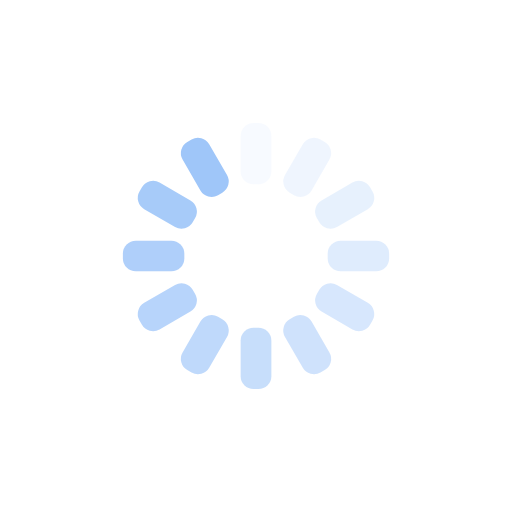
t = 0.00 s
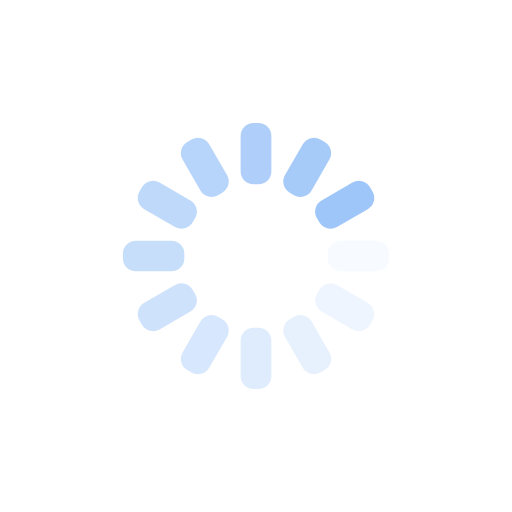
t = 0.25 s
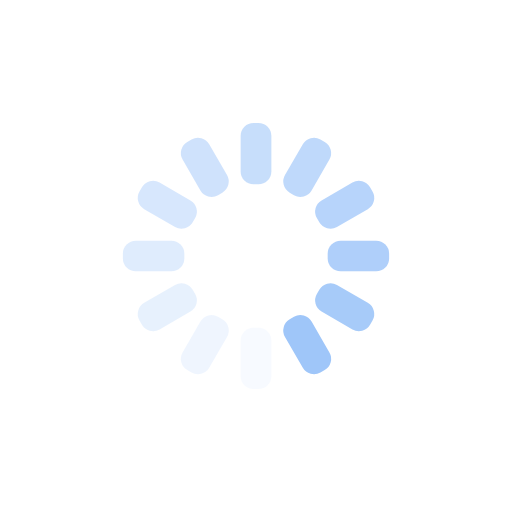
t = 0.50 s
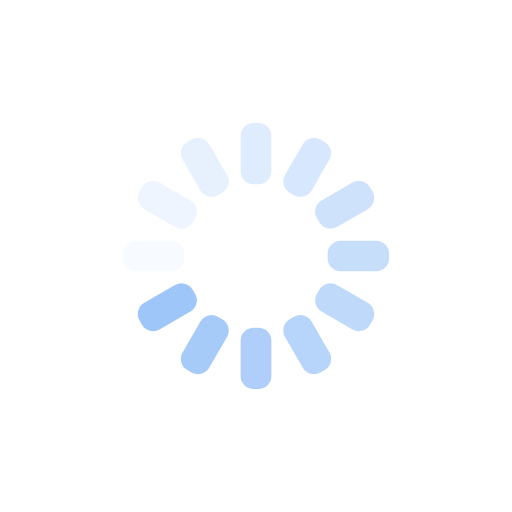
t = 0.75 s

The animated SVG that drew these frames (rendered in a browser with its animation timeline set to each time). Animation: 12 SMIL elements (animate=12); one cycle of 1.00 s, repeats indefinitely.

<svg xmlns="http://www.w3.org/2000/svg" xmlns:xlink="http://www.w3.org/1999/xlink" style="margin:auto;background:transparent;display:block;" width="200px" height="200px" viewBox="0 0 100 100" preserveAspectRatio="xMidYMid">
<g transform="rotate(0 50 50)">
  <rect x="47" y="24" rx="2.52" ry="2.52" width="6" height="12" fill="#9fc6f9">
    <animate attributeName="opacity" values="1;0" keyTimes="0;1" dur="1s" begin="-0.9166666666666666s" repeatCount="indefinite"></animate>
  </rect>
</g><g transform="rotate(30 50 50)">
  <rect x="47" y="24" rx="2.52" ry="2.52" width="6" height="12" fill="#9fc6f9">
    <animate attributeName="opacity" values="1;0" keyTimes="0;1" dur="1s" begin="-0.8333333333333334s" repeatCount="indefinite"></animate>
  </rect>
</g><g transform="rotate(60 50 50)">
  <rect x="47" y="24" rx="2.52" ry="2.52" width="6" height="12" fill="#9fc6f9">
    <animate attributeName="opacity" values="1;0" keyTimes="0;1" dur="1s" begin="-0.75s" repeatCount="indefinite"></animate>
  </rect>
</g><g transform="rotate(90 50 50)">
  <rect x="47" y="24" rx="2.52" ry="2.52" width="6" height="12" fill="#9fc6f9">
    <animate attributeName="opacity" values="1;0" keyTimes="0;1" dur="1s" begin="-0.6666666666666666s" repeatCount="indefinite"></animate>
  </rect>
</g><g transform="rotate(120 50 50)">
  <rect x="47" y="24" rx="2.52" ry="2.52" width="6" height="12" fill="#9fc6f9">
    <animate attributeName="opacity" values="1;0" keyTimes="0;1" dur="1s" begin="-0.5833333333333334s" repeatCount="indefinite"></animate>
  </rect>
</g><g transform="rotate(150 50 50)">
  <rect x="47" y="24" rx="2.52" ry="2.52" width="6" height="12" fill="#9fc6f9">
    <animate attributeName="opacity" values="1;0" keyTimes="0;1" dur="1s" begin="-0.5s" repeatCount="indefinite"></animate>
  </rect>
</g><g transform="rotate(180 50 50)">
  <rect x="47" y="24" rx="2.52" ry="2.52" width="6" height="12" fill="#9fc6f9">
    <animate attributeName="opacity" values="1;0" keyTimes="0;1" dur="1s" begin="-0.4166666666666667s" repeatCount="indefinite"></animate>
  </rect>
</g><g transform="rotate(210 50 50)">
  <rect x="47" y="24" rx="2.52" ry="2.52" width="6" height="12" fill="#9fc6f9">
    <animate attributeName="opacity" values="1;0" keyTimes="0;1" dur="1s" begin="-0.3333333333333333s" repeatCount="indefinite"></animate>
  </rect>
</g><g transform="rotate(240 50 50)">
  <rect x="47" y="24" rx="2.52" ry="2.52" width="6" height="12" fill="#9fc6f9">
    <animate attributeName="opacity" values="1;0" keyTimes="0;1" dur="1s" begin="-0.25s" repeatCount="indefinite"></animate>
  </rect>
</g><g transform="rotate(270 50 50)">
  <rect x="47" y="24" rx="2.52" ry="2.52" width="6" height="12" fill="#9fc6f9">
    <animate attributeName="opacity" values="1;0" keyTimes="0;1" dur="1s" begin="-0.16666666666666666s" repeatCount="indefinite"></animate>
  </rect>
</g><g transform="rotate(300 50 50)">
  <rect x="47" y="24" rx="2.52" ry="2.52" width="6" height="12" fill="#9fc6f9">
    <animate attributeName="opacity" values="1;0" keyTimes="0;1" dur="1s" begin="-0.08333333333333333s" repeatCount="indefinite"></animate>
  </rect>
</g><g transform="rotate(330 50 50)">
  <rect x="47" y="24" rx="2.52" ry="2.52" width="6" height="12" fill="#9fc6f9">
    <animate attributeName="opacity" values="1;0" keyTimes="0;1" dur="1s" begin="0s" repeatCount="indefinite"></animate>
  </rect>
</g>
</svg>